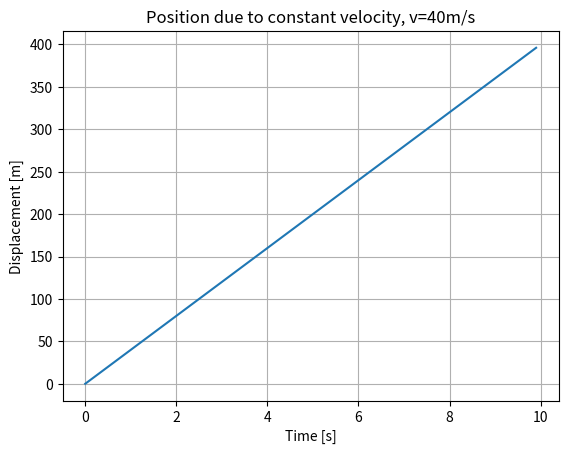

This figure's Python source:
import numpy as np
import matplotlib.pyplot as plt

# dx/dt = v
# v is constant = 40 m/s
# use Euler method to solve for x!
# we know that dx/dt ≈ (x[t+dt] - x[t])/dt
v = 40
N = 100

start_time = 0
end_time = 10
dt = (end_time - start_time) / N


x = np.zeros(N)

for i in range(1,100):
    x[i] = v*dt + x[i-1]

time = np.arange(0,10, 10/100)
plt.plot(time, x)
plt.title("Position due to constant velocity, v=40m/s")
plt.xlabel("Time [s]")
plt.ylabel("Displacement [m]")
plt.grid(which="both")
plt.show()
